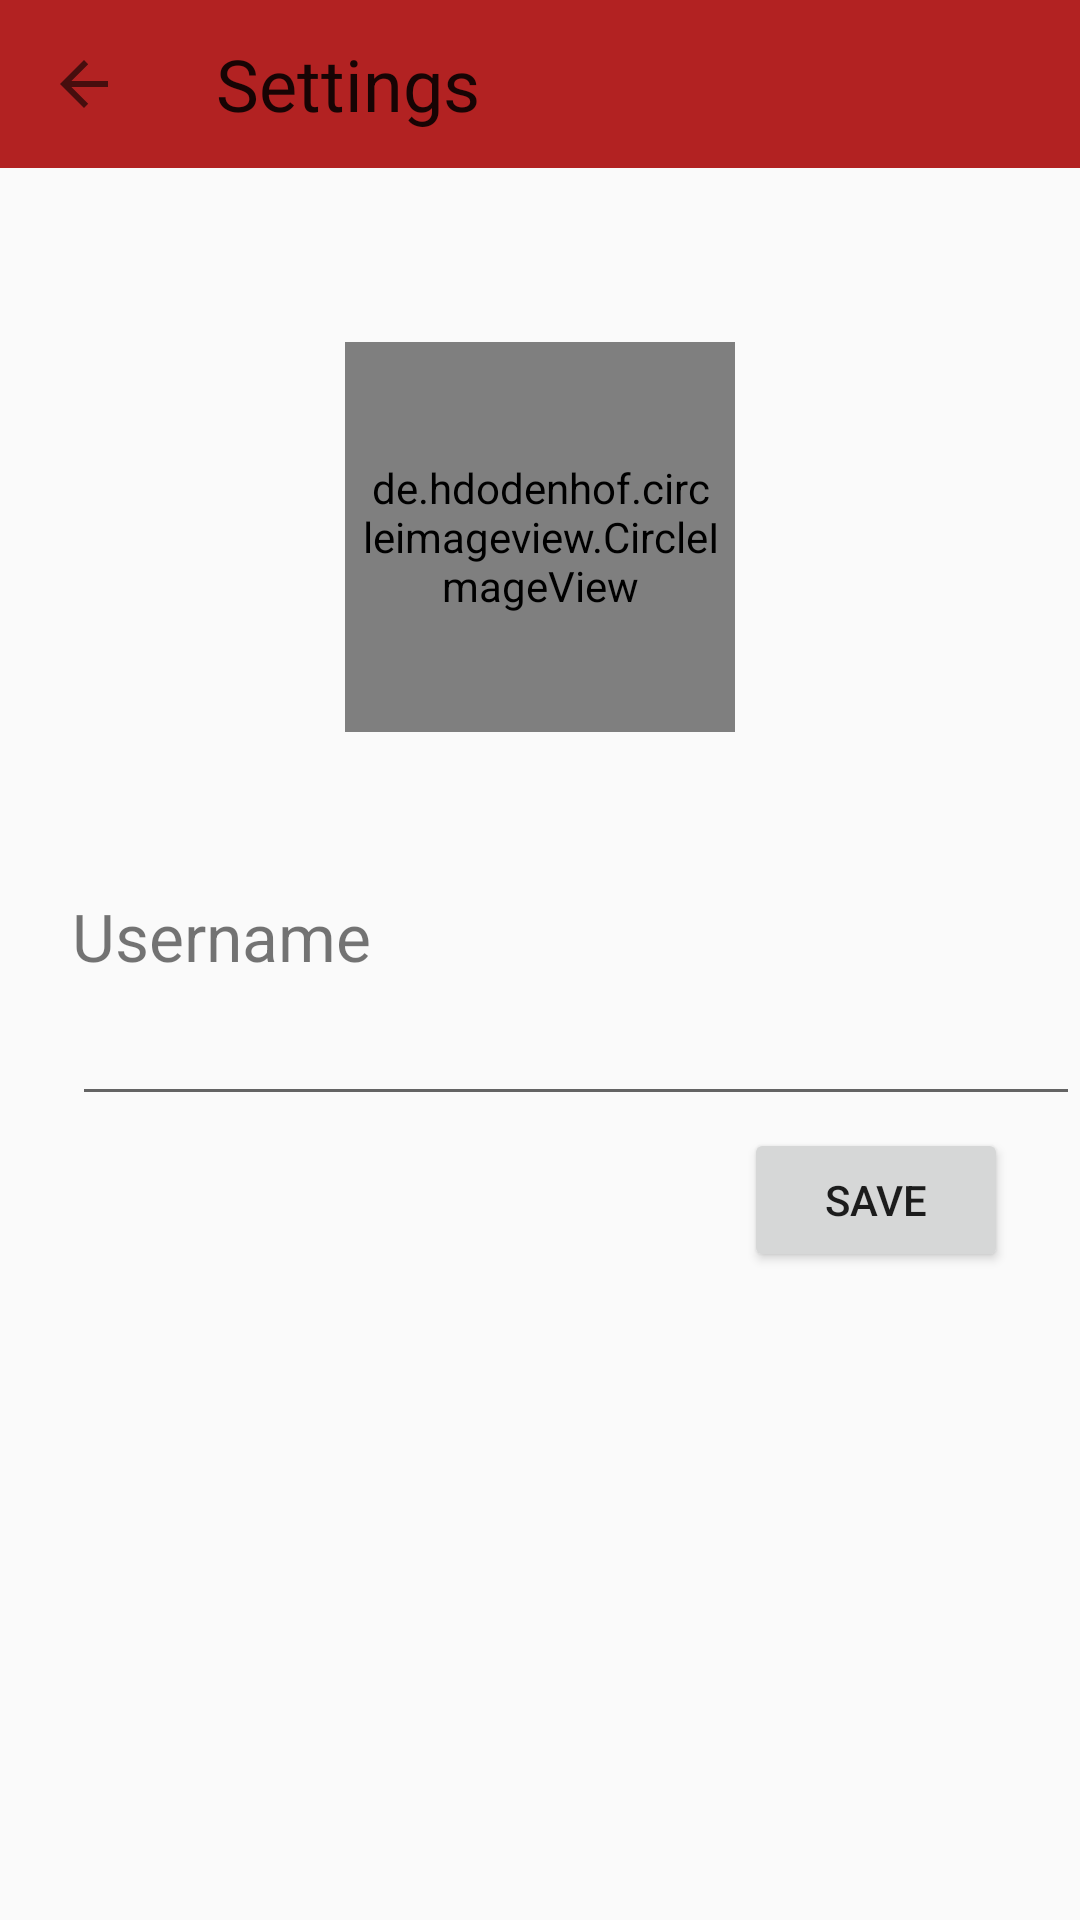

This screen was rendered from an Android layout file. Write that file and the resources it references.
<!-- AndroidManifest.xml: application theme Theme.ChatMe -->
<!-- res/layout/activity_settings.xml -->
<?xml version="1.0" encoding="utf-8"?>
<LinearLayout xmlns:android="http://schemas.android.com/apk/res/android"
    xmlns:app="http://schemas.android.com/apk/res-auto"
    xmlns:tools="http://schemas.android.com/tools"
    android:layout_width="match_parent"
    android:layout_height="match_parent"
    android:orientation="vertical"
    tools:context=".SettingsActivity">

    <androidx.appcompat.widget.Toolbar
        android:id="@+id/toolbar"
        android:layout_width="match_parent"
        android:layout_height="?attr/actionBarSize"
        android:background="@color/red"
        app:navigationIcon="?attr/homeAsUpIndicator">

        <TextView
            android:layout_width="wrap_content"
            android:layout_height="wrap_content"
            android:text="Settings"
            android:textAppearance="@style/TextAppearance.AppCompat.Headline"/>
    </androidx.appcompat.widget.Toolbar>

    <de.hdodenhof.circleimageview.CircleImageView
        android:id="@+id/profile_image_view"
        android:layout_width="130dp"
        android:layout_height="130dp"
        android:padding="5dp"
        android:layout_marginTop="58dp"
        android:layout_gravity="center"
        app:civ_border_color="#FF000000"
        app:civ_border_width="1dp"
        android:src="@drawable/profile_default_image"/>

    <ImageView
        android:id="@+id/add_profile"
        android:layout_width="35dp"
        android:layout_height="35dp"
        android:layout_gravity="center"
        android:layout_marginTop="-30dp"
        android:layout_marginLeft="30dp"
        android:src="@drawable/add"/>

    <TextView
        android:layout_width="wrap_content"
        android:layout_height="wrap_content"
        android:text="Username"
        android:layout_marginTop="48dp"
        android:layout_marginLeft="24dp"
        android:textSize="22sp"
         />

    <EditText
        android:id="@+id/username_view"
        android:layout_width="match_parent"
        android:layout_height="wrap_content"
        android:layout_marginLeft="24dp"
        android:layout_marginTop="4dp"/>

    <androidx.appcompat.widget.AppCompatButton
        android:id="@+id/save_button"
        android:layout_width="wrap_content"
        android:layout_height="wrap_content"
        android:layout_gravity="end"
        android:layout_marginTop="4dp"
        android:padding="5dp"
        android:layout_marginRight="24dp"
        android:text="save"/>

</LinearLayout>
<!-- resources referenced by this layout -->
<resources>
  <color name="red">#B22222</color>
  <!-- drawable profile_default_image: png bitmap (drawable, 1380 bytes) -->
  <style name="Theme.ChatMe" parent="Theme.AppCompat.DayNight">
          
          <item name="colorPrimary">#B22222</item>
          <item name="colorPrimaryVariant">#800000</item>tgb
          <item name="colorOnPrimary">@color/white</item>
          
          <item name="colorSecondary">@color/teal_200</item>
          <item name="colorSecondaryVariant">@color/teal_700</item>
          <item name="colorOnSecondary">@color/black</item>
          
          <item name="android:statusBarColor" tools:targetApi="l">?attr/colorPrimaryVariant</item>
          
      </style>
  <color name="white">#FFFFFFFF</color>
  <color name="teal_200">#FF03DAC5</color>
  <color name="teal_700">#FF018786</color>
  <color name="black">#FF000000</color>
</resources>
